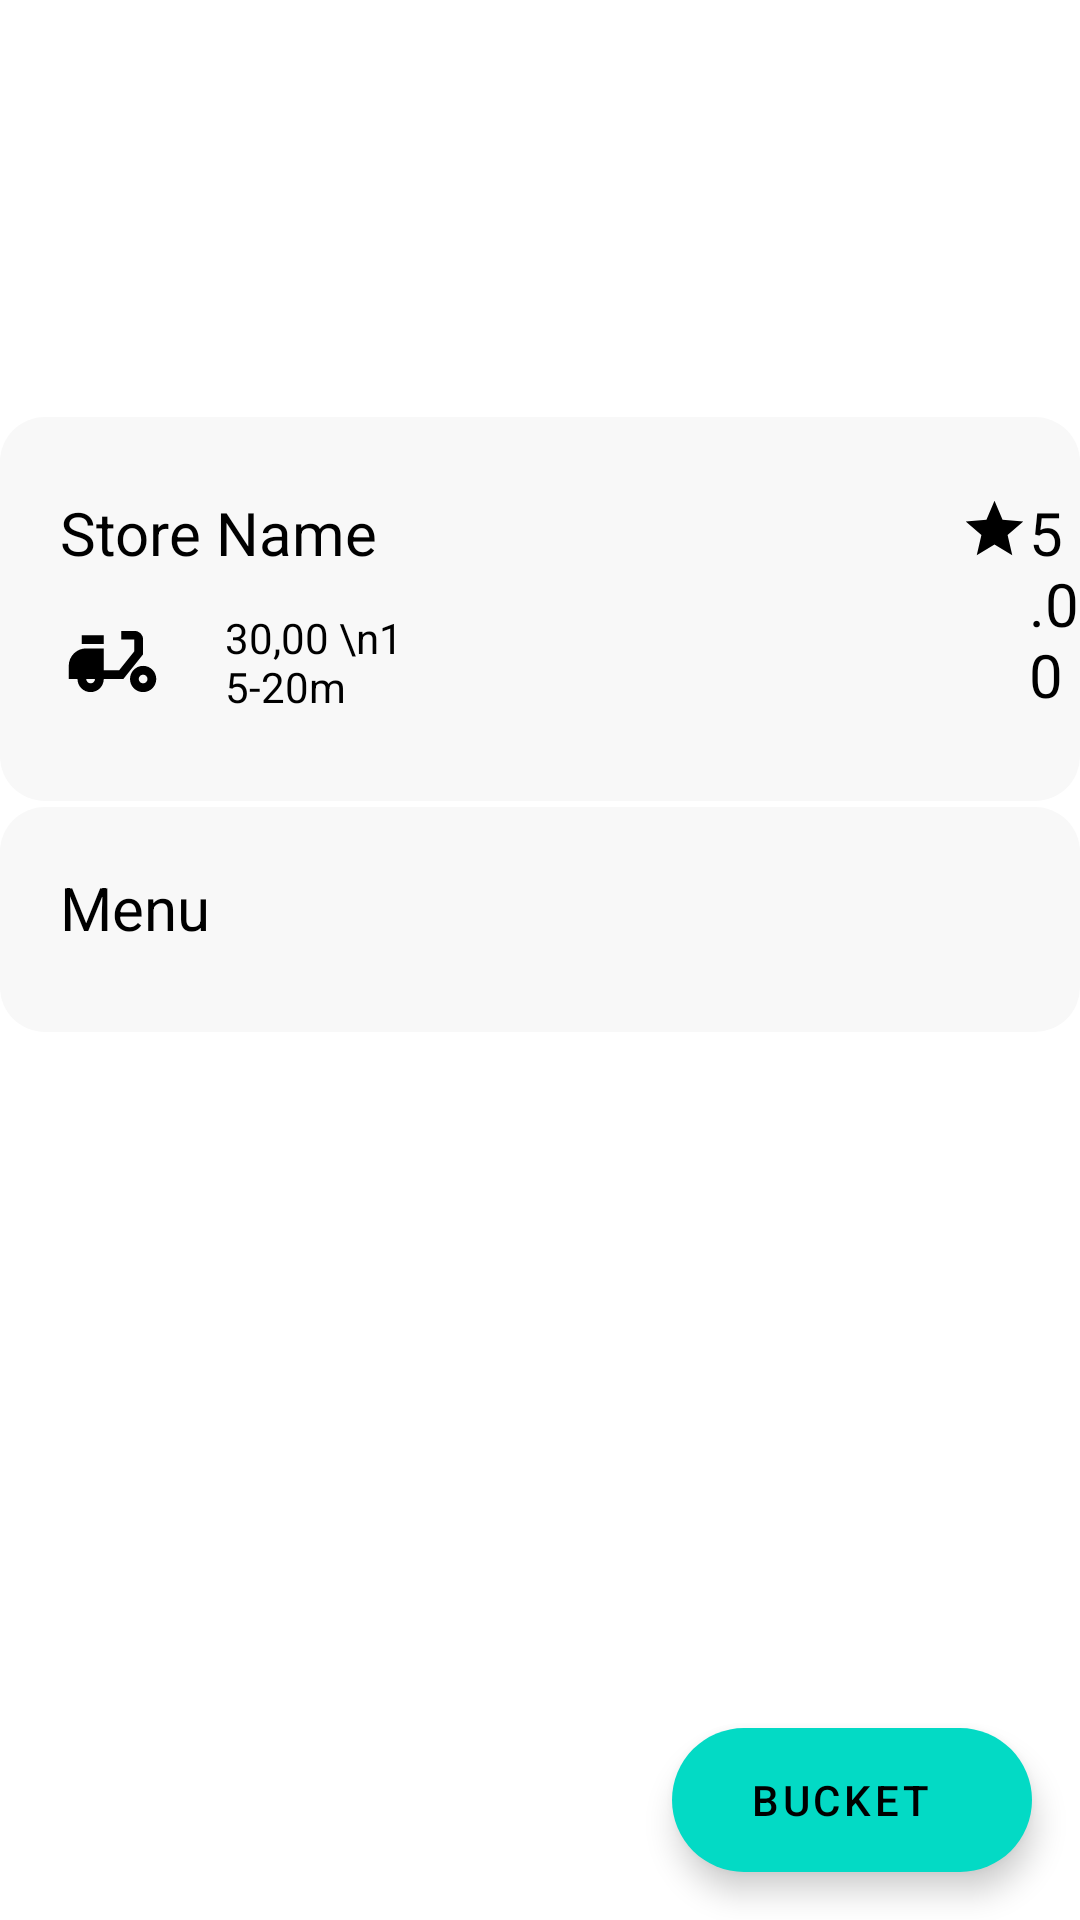

Write the Android layout XML for this screen, with the resource values it uses.
<!-- AndroidManifest.xml: application theme Theme.HermesDelivery -->
<!-- res/layout/store_page.xml -->
<?xml version="1.0" encoding="utf-8"?>
<androidx.constraintlayout.widget.ConstraintLayout xmlns:android="http://schemas.android.com/apk/res/android"
    xmlns:tools="http://schemas.android.com/tools"
    android:layout_width="match_parent"
    android:layout_height="match_parent"
    xmlns:app="http://schemas.android.com/apk/res-auto"
    tools:context=".StorePage"
    android:background="@color/white">

    <com.google.android.material.floatingactionbutton.ExtendedFloatingActionButton
        android:id="@+id/bucket_button"
        android:layout_width="wrap_content"
        android:layout_height="wrap_content"
        app:cornerRadius="5dp"
        app:layout_constraintBottom_toBottomOf="parent"
        app:layout_constraintEnd_toEndOf="parent"
        android:layout_marginBottom="16dp"
        android:layout_marginEnd="16dp"
        android:text="Bucket"
        android:gravity="center" />



    <LinearLayout
        android:layout_width="match_parent"
        android:layout_height="wrap_content"
        android:gravity="center"
        android:orientation="vertical"
        tools:ignore="MissingConstraints"
        tools:layout_editor_absoluteX="96dp"
        tools:layout_editor_absoluteY="0dp">

        <LinearLayout
            android:layout_width="match_parent"
            android:layout_height="match_parent"
            android:layout_marginTop="139dp"
            android:background="@drawable/border"
            android:gravity="left"
            android:minHeight="130dp"
            android:orientation="vertical">

            <RelativeLayout
                android:layout_width="match_parent"
                android:layout_height="wrap_content"
                android:layout_marginLeft="20dp"
                android:layout_marginTop="25dp">

                <TextView

                    android:id="@+id/name_store_text_view"
                    android:layout_width="300dp"
                    android:layout_height="wrap_content"
                    android:layout_alignParentLeft="true"
                    android:layout_gravity="center"
                    android:text="Store Name"
                    style="@style/Store_Name"
                     />
                <LinearLayout
                    android:id="@+id/layout_delivery"
                    android:layout_width="300dp"
                    android:layout_height="wrap_content"
                    android:layout_below="@+id/name_store_text_view"
                    android:layout_marginTop="12dp">
                <ImageView
                    android:id="@+id/delivery_icon_image_view"
                    android:layout_width="35dp"
                    android:layout_height="35dp"
                    android:src="@drawable/ic_baseline_delivery_dining"
                    android:layout_below="@+id/info_store_text_view"
                    android:layout_centerVertical="true"/>

                <TextView
                    android:id="@+id/info_store_text_view"
                    android:layout_width="60dp"
                    android:layout_height="36dp"
                    android:layout_marginLeft="20dp"
                    android:layout_gravity="center"
                    android:layout_toEndOf="@id/delivery_icon_image_view"
                    android:text="30,00 \n15-20m"
                    android:minLines="2"
                    style="@style/Delivery_Style"/></LinearLayout>
<LinearLayout
    android:layout_width="wrap_content"
    android:layout_height="wrap_content"
    android:layout_toEndOf="@id/layout_delivery"
    >
    <ImageView
        android:layout_width="23dp"
        android:layout_height="23dp"
        android:src="@drawable/material_symbols_star"/>
                <TextView
                    android:id="@+id/rate_store_text_view"
                    android:layout_width="wrap_content"
                    android:layout_height="wrap_content"
                    android:layout_gravity="center"
                    android:text="5.00"
                    style="@style/Rate_Style"
                    /></LinearLayout>
            </RelativeLayout>

        </LinearLayout>
<LinearLayout
    android:layout_width="match_parent"
    android:layout_height="wrap_content"
    android:background="@drawable/border"
    android:orientation="vertical">
    <TextView
        android:layout_width="wrap_content"
        android:layout_height="wrap_content"
        android:text="Menu"
        android:layout_marginLeft="20dp"
        android:layout_marginTop="20dp"
        style="@style/Menu_Style"
        android:layout_marginBottom="30dp"/>
     <androidx.recyclerview.widget.RecyclerView
            android:id="@+id/items_recyclerview"
            android:layout_width="match_parent"
            android:layout_height="wrap_content"
         />
    </LinearLayout>



    </LinearLayout>


</androidx.constraintlayout.widget.ConstraintLayout>
<!-- resources referenced by this layout -->
<resources>
  <!-- drawable border (drawable) -->
  <?xml version="1.0" encoding="utf-8"?>
  <layer-list xmlns:android="http://schemas.android.com/apk/res/android">
  
  
      <item
          android:left="0dp"
          android:right="0dp"
          android:top="0dp"
          android:bottom="2dp">
          <shape android:shape="rectangle">
              <solid android:color="#F8F8F8"/>
              <corners android:radius="15dp" />
  
          </shape>
      </item>
  </layer-list>
  <!-- drawable ic_baseline_delivery_dining (drawable) -->
  <vector android:autoMirrored="true" android:height="30dp"
      android:viewportHeight="50" android:viewportWidth="50"
      android:width="30dp" xmlns:android="http://schemas.android.com/apk/res/android">
      <path android:fillColor="#000000" android:pathData="M39.583,14.583C39.583,12.292 37.708,10.417 35.416,10.417H29.166V14.583H35.416V20.104L28.166,29.167H20.833V18.75H12.499C7.895,18.75 4.166,22.479 4.166,27.083V33.333H8.333C8.333,36.792 11.124,39.583 14.583,39.583C18.041,39.583 20.833,36.792 20.833,33.333H30.166L39.583,21.562V14.583ZM14.583,35.417C13.437,35.417 12.499,34.479 12.499,33.333H16.666C16.666,34.479 15.729,35.417 14.583,35.417Z"/>
      <path android:fillColor="#000000" android:pathData="M10.416,12.5H20.833V16.667H10.416V12.5ZM39.583,27.083C36.124,27.083 33.333,29.875 33.333,33.333C33.333,36.792 36.124,39.583 39.583,39.583C43.041,39.583 45.833,36.792 45.833,33.333C45.833,29.875 43.041,27.083 39.583,27.083ZM39.583,35.417C38.437,35.417 37.499,34.479 37.499,33.333C37.499,32.188 38.437,31.25 39.583,31.25C40.729,31.25 41.666,32.188 41.666,33.333C41.666,34.479 40.729,35.417 39.583,35.417Z"/>
  </vector>
  <!-- drawable material_symbols_star (drawable) -->
  <vector android:autoMirrored="true" android:height="23dp"
      android:viewportHeight="28" android:viewportWidth="28"
      android:width="23dp" xmlns:android="http://schemas.android.com/apk/res/android">
      <path android:fillColor="#000000" android:pathData="M6.796,25.667L8.692,17.471L2.334,11.958L10.734,11.229L14.001,3.5L17.267,11.229L25.667,11.958L19.309,17.471L21.205,25.667L14.001,21.321L6.796,25.667Z"/>
  </vector>
  <style name="Delivery_Style">
          <item name="android:textSize">14sp</item>
          <item name="android:textColor">#000000</item>
      </style>
  <style name="Menu_Style">
          <item name="android:textSize">20sp</item>
          <item name="android:textColor">#000000</item>
      </style>
  <style name="Rate_Style">
          <item name="android:textSize">20sp</item>
          <item name="android:textColor">#000000</item>
      </style>
  <style name="Store_Name">
          <item name="android:textSize">20sp</item>
          <item name="android:textColor">#000000</item>
      </style>
  
  
      //Dialog Optional Window
  <style name="Theme.HermesDelivery" parent="Theme.MaterialComponents.DayNight.DarkActionBar">
          
  
          <item name="colorPrimaryVariant">@color/purple_700</item>
          <item name="colorOnPrimary">@color/white</item>
          
          <item name="colorSecondary">@color/teal_200</item>
          <item name="colorSecondaryVariant">@color/teal_700</item>
  
          
          <item name="android:statusBarColor">?attr/colorPrimaryVariant</item>
          
      </style>
  <!-- not gathered from this repository: default colours our renderer supplied (Android Studio template values) -->
  <color name="purple_700">#FF3700B3</color>
  <color name="teal_200">#FF03DAC5</color>
  <color name="teal_700">#FF018786</color>
  <color name="white">#FFFFFFFF</color>
</resources>
